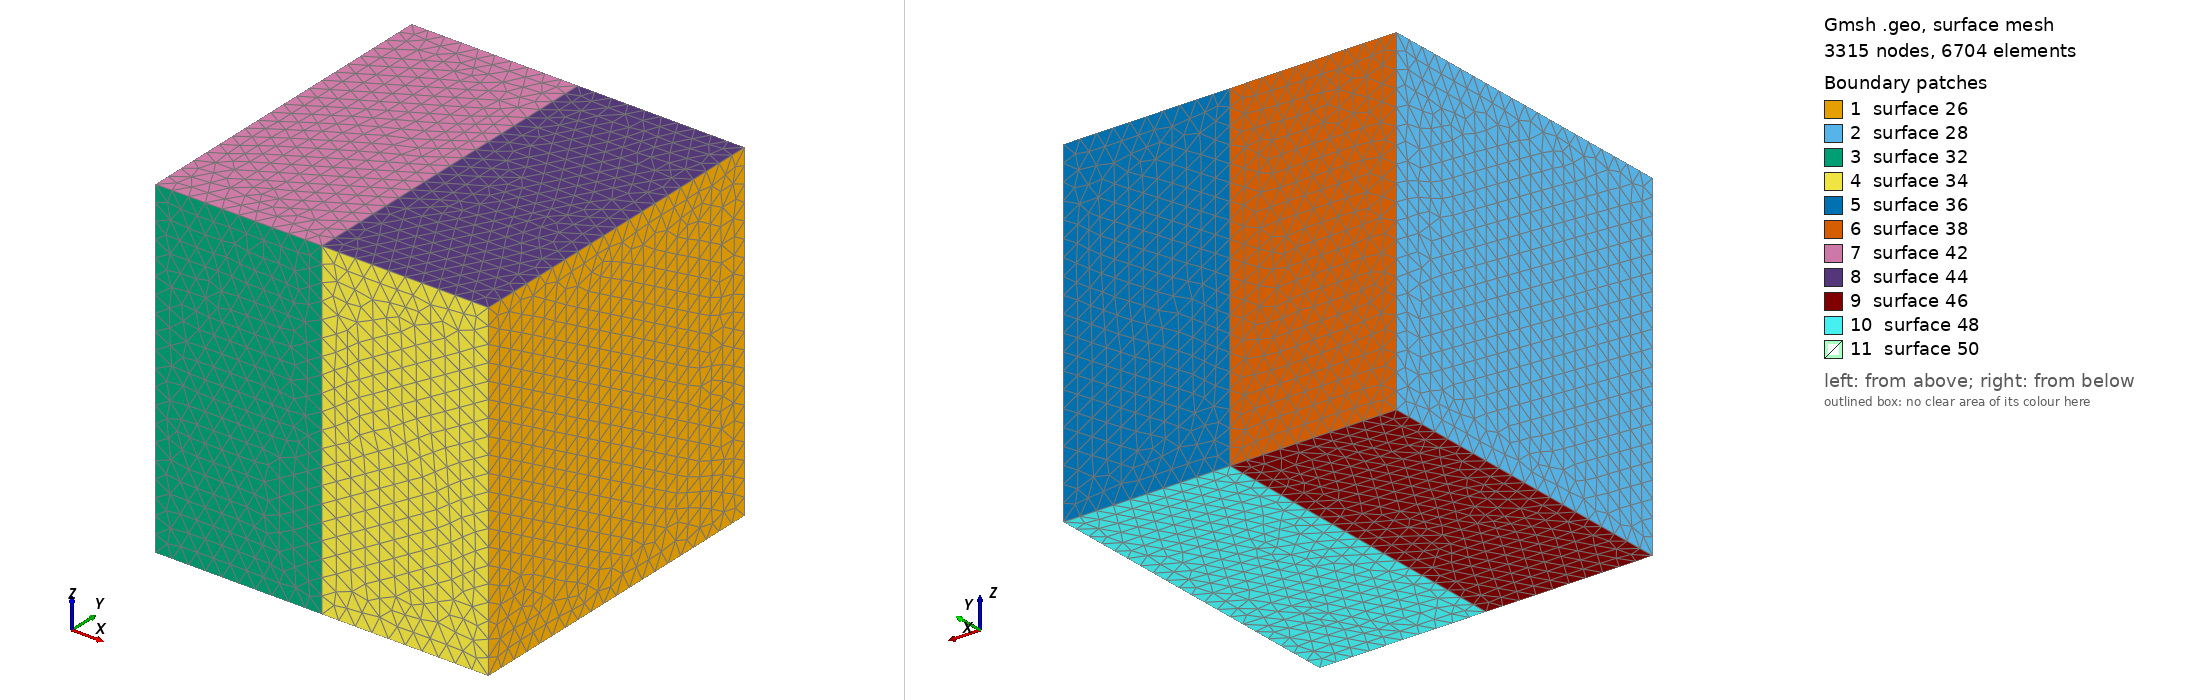

Gmsh geometry script, surface-meshed: 3315 nodes, 6704 surface elements. Boundary patches (legend numbers): 1 surface 26, 2 surface 28, 3 surface 32, 4 surface 34, 5 surface 36, 6 surface 38, 7 surface 42, 8 surface 44, 9 surface 46, 10 surface 48, 11 surface 50. Left view from above one corner, right view from below the opposite corner. The script declares no physical surfaces, so the legend lists its geometric surfaces. The drawing asked Gmsh for element sizes between 1% and 20% of the model's largest extent; the script's own settings can give other sizes.

=== twodomain.geo (drawn) ===
// Gmsh project created on Thu Feb  9 18:50:05 2012
h=0.1;
Point(1) = {-1, -1, -1, h};
Point(2) = {1, -1, -1, h};
Point(3) = {1, 1, -1, h};
Point(4) = {-1, 1, -1, h};
Point(5) = {-1, -1, 1, h};
Point(6) = {1, -1, 1, h};
Point(7) = {1, 1, 1, h};
Point(8) = {-1, 1, 1, h};
Point(9) = {0, -1, -1, h};
Point(10) = {0, -1, 1, h};
Point(11) = {0, 1, -1, h};
Point(12) = {0, 1, 1, h};
Line(1) = {1, 9};
Line(2) = {9, 2};
Line(3) = {2, 6};
Line(4) = {6, 10};
Line(5) = {10, 5};
Line(6) = {5, 1};
Line(7) = {5, 8};
Line(8) = {8, 12};
Line(9) = {12, 7};
Line(10) = {7, 3};
Line(11) = {3, 11};
Line(12) = {11, 4};
Line(13) = {4, 8};
Line(14) = {1, 4};
Line(15) = {3, 2};
Line(16) = {6, 7};
Line Loop(17) = {2, 3, 4, 5, 6, 1};
Plane Surface(18) = {17};
Line Loop(19) = {7, 8, 9, -16, 4, 5};
Plane Surface(20) = {19};
Line Loop(21) = {10, 11, 12, 13, 8, 9};
Plane Surface(22) = {21};
Line Loop(23) = {14, -12, -11, 15, -2, -1};
Plane Surface(24) = {23};
Line Loop(25) = {16, 10, 15, 3};
Plane Surface(26) = {25};
Line Loop(27) = {14, 13, -7, 6};
Plane Surface(28) = {27};
Delete {
  Surface{18, 22};
}
Line(29) = {10, 9};
Line(30) = {11, 12};
Line Loop(31) = {5, 6, 1, -29};
Plane Surface(32) = {31};
Line Loop(33) = {4, 29, 2, 3};
Plane Surface(34) = {33};
Line Loop(35) = {9, 10, 11, 30};
Plane Surface(36) = {35};
Line Loop(37) = {8, -30, 12, 13};
Plane Surface(38) = {37};
Delete {
  Surface{20, 24};
}
Line(39) = {12, 10};
Line(40) = {11, 9};
Line Loop(41) = {8, 39, 5, 7};
Plane Surface(42) = {41};
Line Loop(43) = {9, -16, 4, -39};
Plane Surface(44) = {43};
Line Loop(45) = {14, -12, 40, -1};
Plane Surface(46) = {45};
Line Loop(47) = {11, 40, 2, -15};
Plane Surface(48) = {47};
Line Loop(49) = {29, -40, 30, 39};
Plane Surface(50) = {49};
Surface Loop(51) = {42, 38, 46, 28, 32, 50};
Volume(52) = {51};
Surface Loop(53) = {44, 36, 26, 48, 34, 50};
Volume(54) = {53};
Physical Volume("left") = {52};
Physical Volume("right") = {54};
